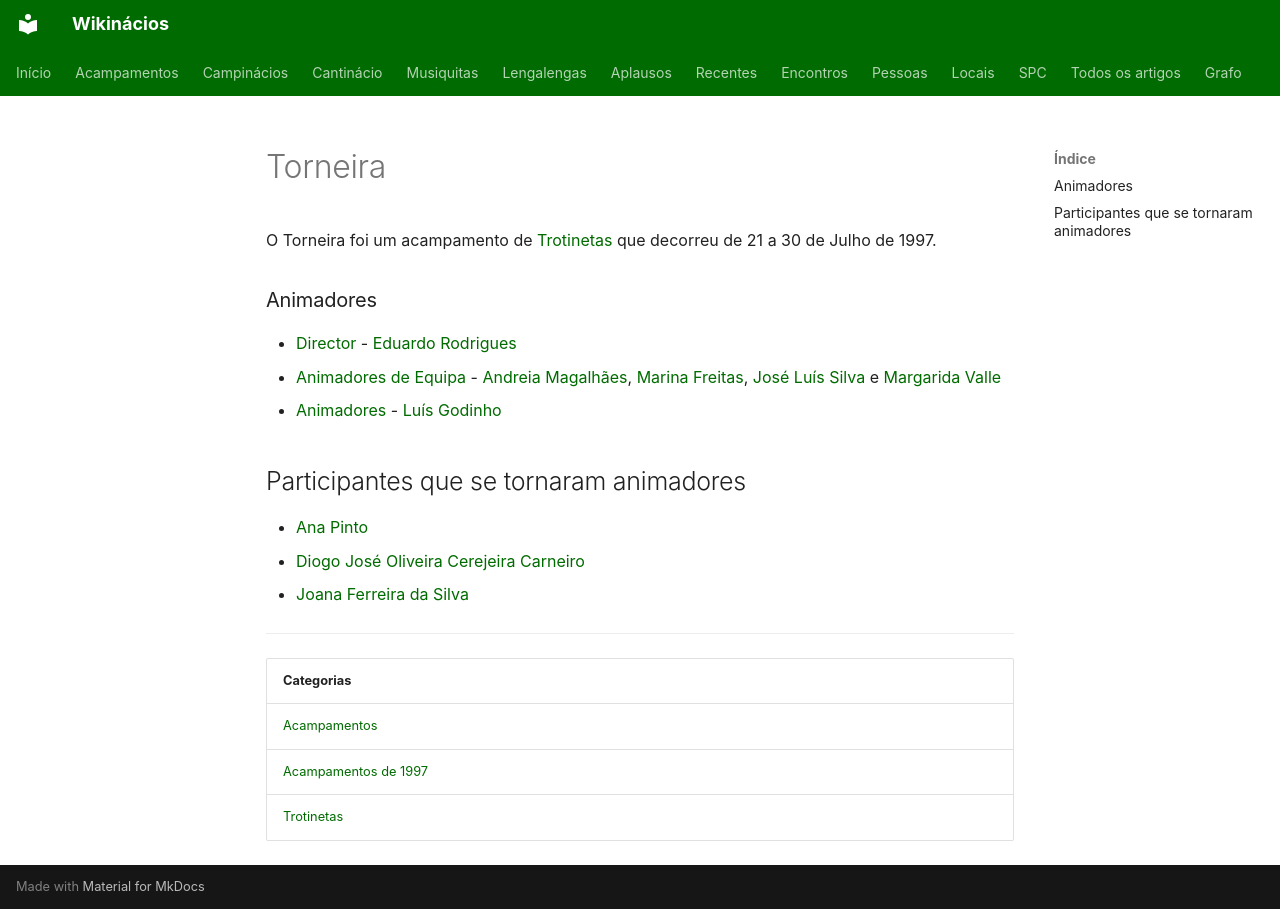

repository: neteinstein/Campinacios · page: Acampamentos/1997/Torneira.html · generator: mkdocs

# Torneira

O Torneira foi um acampamento de [Trotinetas](../../Categorias/Trotinetas.md) que decorreu de 21 a 30 de Julho de 1997.

### Animadores

- [Director](../../Cargos/Director.md) - [Eduardo Rodrigues](../../Pessoas/E/Eduardo%20Rodrigues.md)
- [Animadores de Equipa](../../Cargos/Animador%20de%20Equipa.md) - [Andreia Magalhães](../../Pessoas/A/Andreia%20Magalh%C3%A3es.md), [Marina Freitas](../../Pessoas/M/Marina%20Freitas.md), [José Luís Silva](../../Pessoas/J/Jos%C3%A9%20Lu%C3%ADs%20Silva.md) e [Margarida Valle](../../Pessoas/M/Margarida%20Valle.md)
- [Animadores](../../Categorias/Animadores.md) - [Luís Godinho](../../Pessoas/L/Lu%C3%ADs%20Godinho.md)

## Participantes que se tornaram animadores

- [Ana Pinto](../../Pessoas/A/Ana%20Pinto.md)
- [Diogo José Oliveira Cerejeira Carneiro](../../Pessoas/D/Diogo%20Jos%C3%A9%20Oliveira%20Cerejeira%20Carneiro.md)
- [Joana Ferreira da Silva](../../Pessoas/J/Joana%20Ferreira%20da%20Silva.md)

---

| Categorias |
| --- |
| [Acampamentos](../../Categorias/Acampamentos.md) |
| [Acampamentos de 1997](../../Categorias/Acampamentos%20de%201997.md) |
| [Trotinetas](../../Categorias/Trotinetas.md) |
